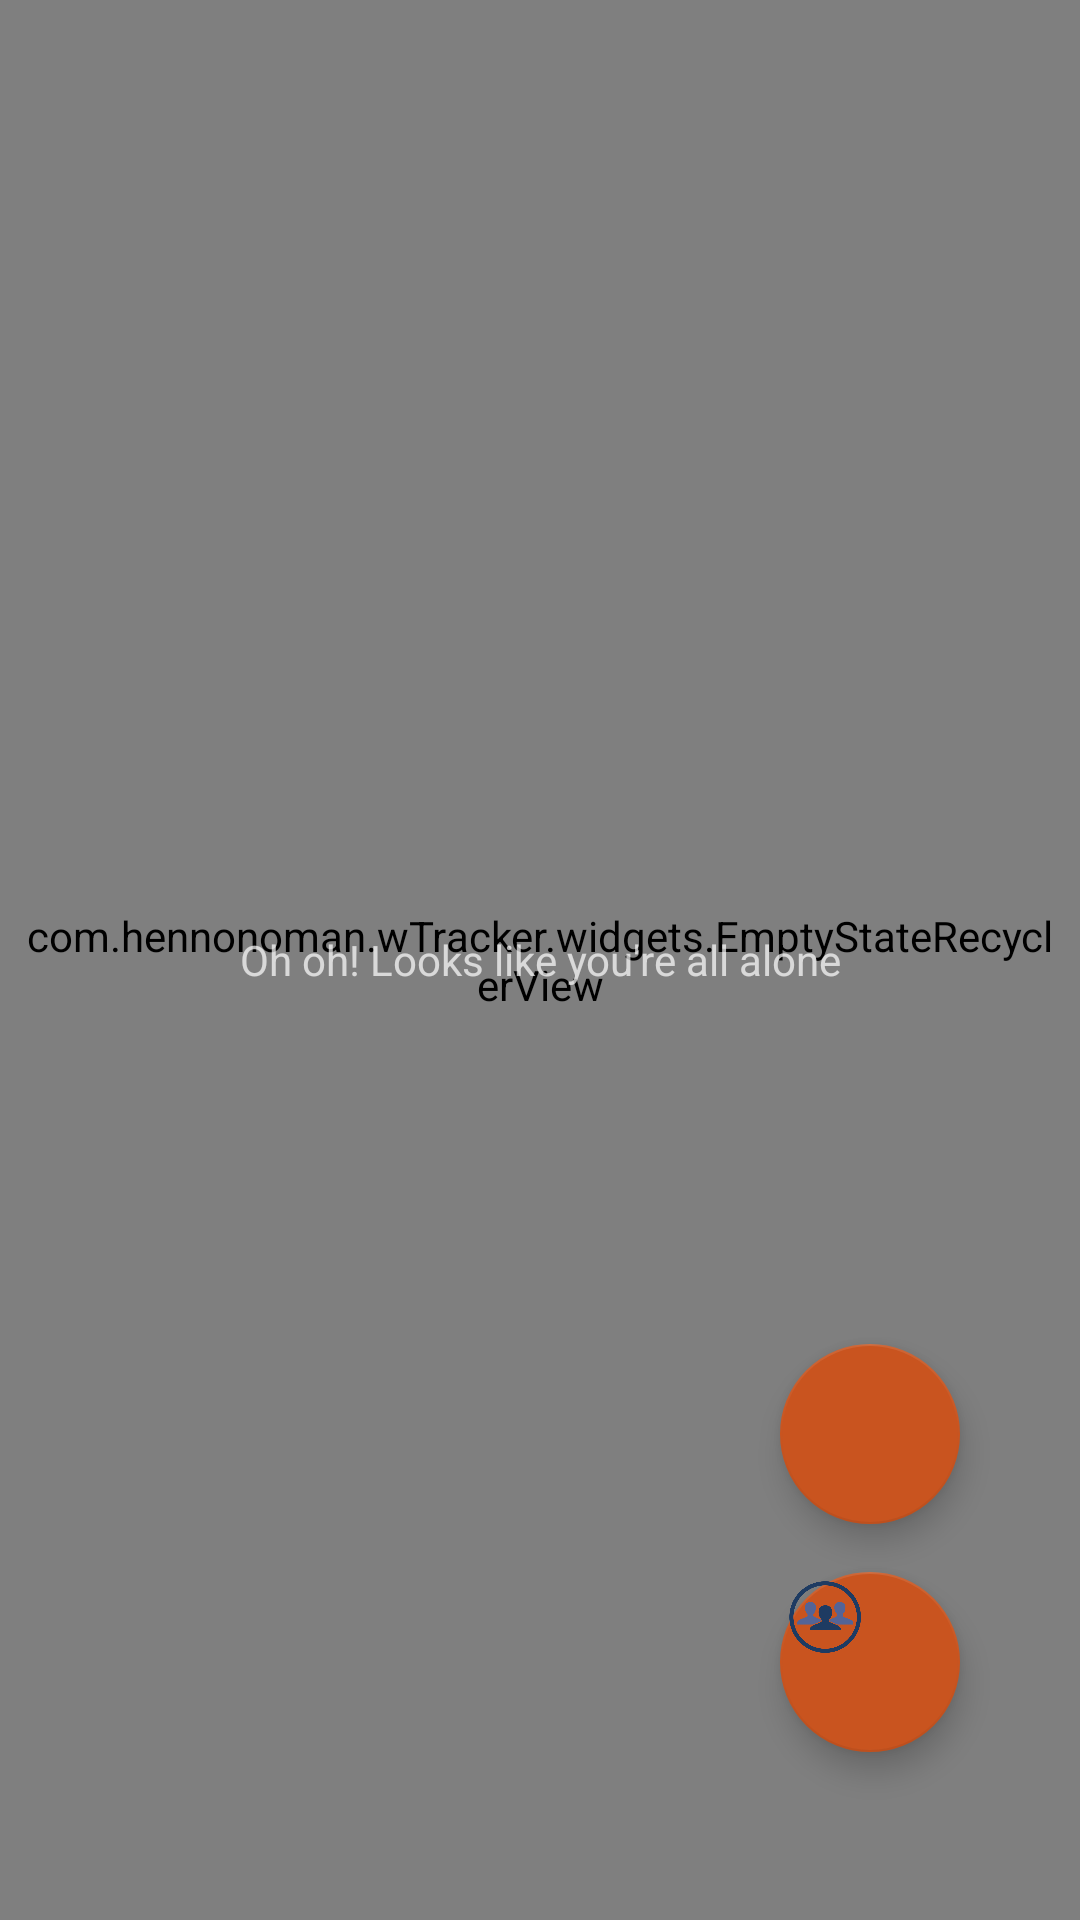

Produce the Android XML layout that renders to this screen, including the resource entries it uses.
<!-- AndroidManifest.xml: application theme AppTheme -->
<!-- res/layout/fragment_groups_list.xml -->
<?xml version="1.0" encoding="utf-8"?>
<android.support.constraint.ConstraintLayout xmlns:android="http://schemas.android.com/apk/res/android"
    xmlns:app="http://schemas.android.com/apk/res-auto"
    xmlns:tools="http://schemas.android.com/tools"
    android:layout_width="match_parent"
    android:layout_height="match_parent"
    tools:layout_editor_absoluteY="25dp">


    <com.hennonoman.wTracker.widgets.EmptyStateRecyclerView
        android:id="@+id/activity_main_groups_recycler"
        android:layout_width="0dp"
        android:layout_height="0dp"
        android:clipToPadding="false"
        android:padding="@dimen/simple_padding_medium"
        app:layout_behavior="@string/appbar_scrolling_view_behavior"
        app:layout_constraintBottom_toBottomOf="parent"
        app:layout_constraintEnd_toEndOf="parent"
        app:layout_constraintStart_toStartOf="parent"
        app:layout_constraintTop_toTopOf="parent"
        tools:listitem="@layout/groups_list" />

    <TextView
        android:id="@+id/activity_main_group_empty_view"
        android:layout_width="0dp"
        android:layout_height="0dp"
        android:gravity="center"
        android:text="@string/empty_view_home"
        app:layout_behavior="@string/appbar_scrolling_view_behavior"
        app:layout_constraintBottom_toBottomOf="parent"
        app:layout_constraintEnd_toEndOf="parent"
        app:layout_constraintStart_toStartOf="parent"
        app:layout_constraintTop_toTopOf="parent" />


    <android.support.design.widget.FloatingActionButton
        android:id="@+id/create_group"
        android:layout_width="60dp"
        android:layout_height="60dp"
        android:layout_marginBottom="16dp"
        android:layout_marginEnd="40dp"
        app:fabCustomSize="30dp"
        android:src="@drawable/create_user_group"
        app:layout_anchor="@+id/activity_main_group_empty_view"
        android:scaleType="centerCrop"
        app:layout_constraintBottom_toTopOf="@+id/join_group"
        app:layout_constraintEnd_toEndOf="parent" />

    <android.support.design.widget.FloatingActionButton
        android:id="@+id/join_group"
        android:layout_width="60dp"
        android:layout_height="60dp"
        android:layout_marginBottom="56dp"
        android:layout_marginEnd="40dp"
        android:src="@drawable/joingroupscopy"
        android:scaleType="fitCenter"
        app:fabCustomSize="30dp"
        app:layout_anchor="@+id/activity_main_group_empty_view"
        app:layout_constraintBottom_toBottomOf="parent"
        app:layout_constraintEnd_toEndOf="parent" />

</android.support.constraint.ConstraintLayout>
<!-- res/layout/groups_list.xml (included above) -->
<?xml version="1.0" encoding="utf-8"?>
<android.support.v7.widget.CardView xmlns:android="http://schemas.android.com/apk/res/android"
    xmlns:tools="http://schemas.android.com/tools"
    android:id="@+id/item_group_parent_friend"
    android:layout_width="match_parent"
    android:layout_height="wrap_content"
    android:layout_margin="@dimen/simple_padding_small"
    android:foreground="?attr/selectableItemBackground"
    android:padding="@dimen/simple_padding_large">


    <RelativeLayout
        android:layout_width="match_parent"
        android:layout_height="wrap_content"
        android:padding="@dimen/simple_padding_large">

        <de.hdodenhof.circleimageview.CircleImageView
            android:id="@+id/item_group_image_view"
            android:layout_width="?attr/listPreferredItemHeightSmall"
            android:layout_height="?attr/listPreferredItemHeightSmall"
            android:layout_centerVertical="true"
            tools:ignore="ContentDescription" />

        <LinearLayout
            android:layout_width="match_parent"
            android:layout_height="wrap_content"
            android:layout_centerVertical="true"
            android:layout_marginStart="@dimen/simple_padding_large"
            android:layout_toEndOf="@id/item_group_image_view"
            android:orientation="vertical">

            <TextView
                android:id="@+id/item_group_name_text_view"
                android:layout_width="match_parent"
                android:layout_height="wrap_content"
                android:ellipsize="end"
                android:gravity="start"
                android:lines="1"
                android:text="group name"
                android:textColor="@color/colorTextPrimary"
                android:textSize="@dimen/text_size_primary"
                android:textStyle="bold" />




        </LinearLayout>

    </RelativeLayout>

</android.support.v7.widget.CardView>
<!-- resources referenced by this layout -->
<resources>
  <color name="colorTextPrimary">#D9FFFFFF</color>
  <dimen name="simple_padding_large">16dp</dimen>
  <dimen name="simple_padding_medium">8dp</dimen>
  <dimen name="simple_padding_small">4dp</dimen>
  <dimen name="text_size_primary">16sp</dimen>
  <!-- drawable joingroupscopy: png bitmap (drawable, 86788 bytes) -->
  <string name="empty_view_home">Oh oh! Looks like you\'re all alone</string>
  <style name="AppTheme" parent="Theme.AppCompat.NoActionBar">
          
          <item name="colorPrimary">@color/colorPrimary</item>
          <item name="colorPrimaryDark">@color/colorPrimaryDark</item>
          <item name="colorAccent">@color/colorAccent</item>
          <item name="android:textDirection">locale</item>
          <item name="android:textAlignment">gravity</item>
      </style>
  <color name="colorPrimary">#262626</color>
  <color name="colorPrimaryDark">#212121</color>
  <color name="colorAccent">#c9541f</color>
</resources>
